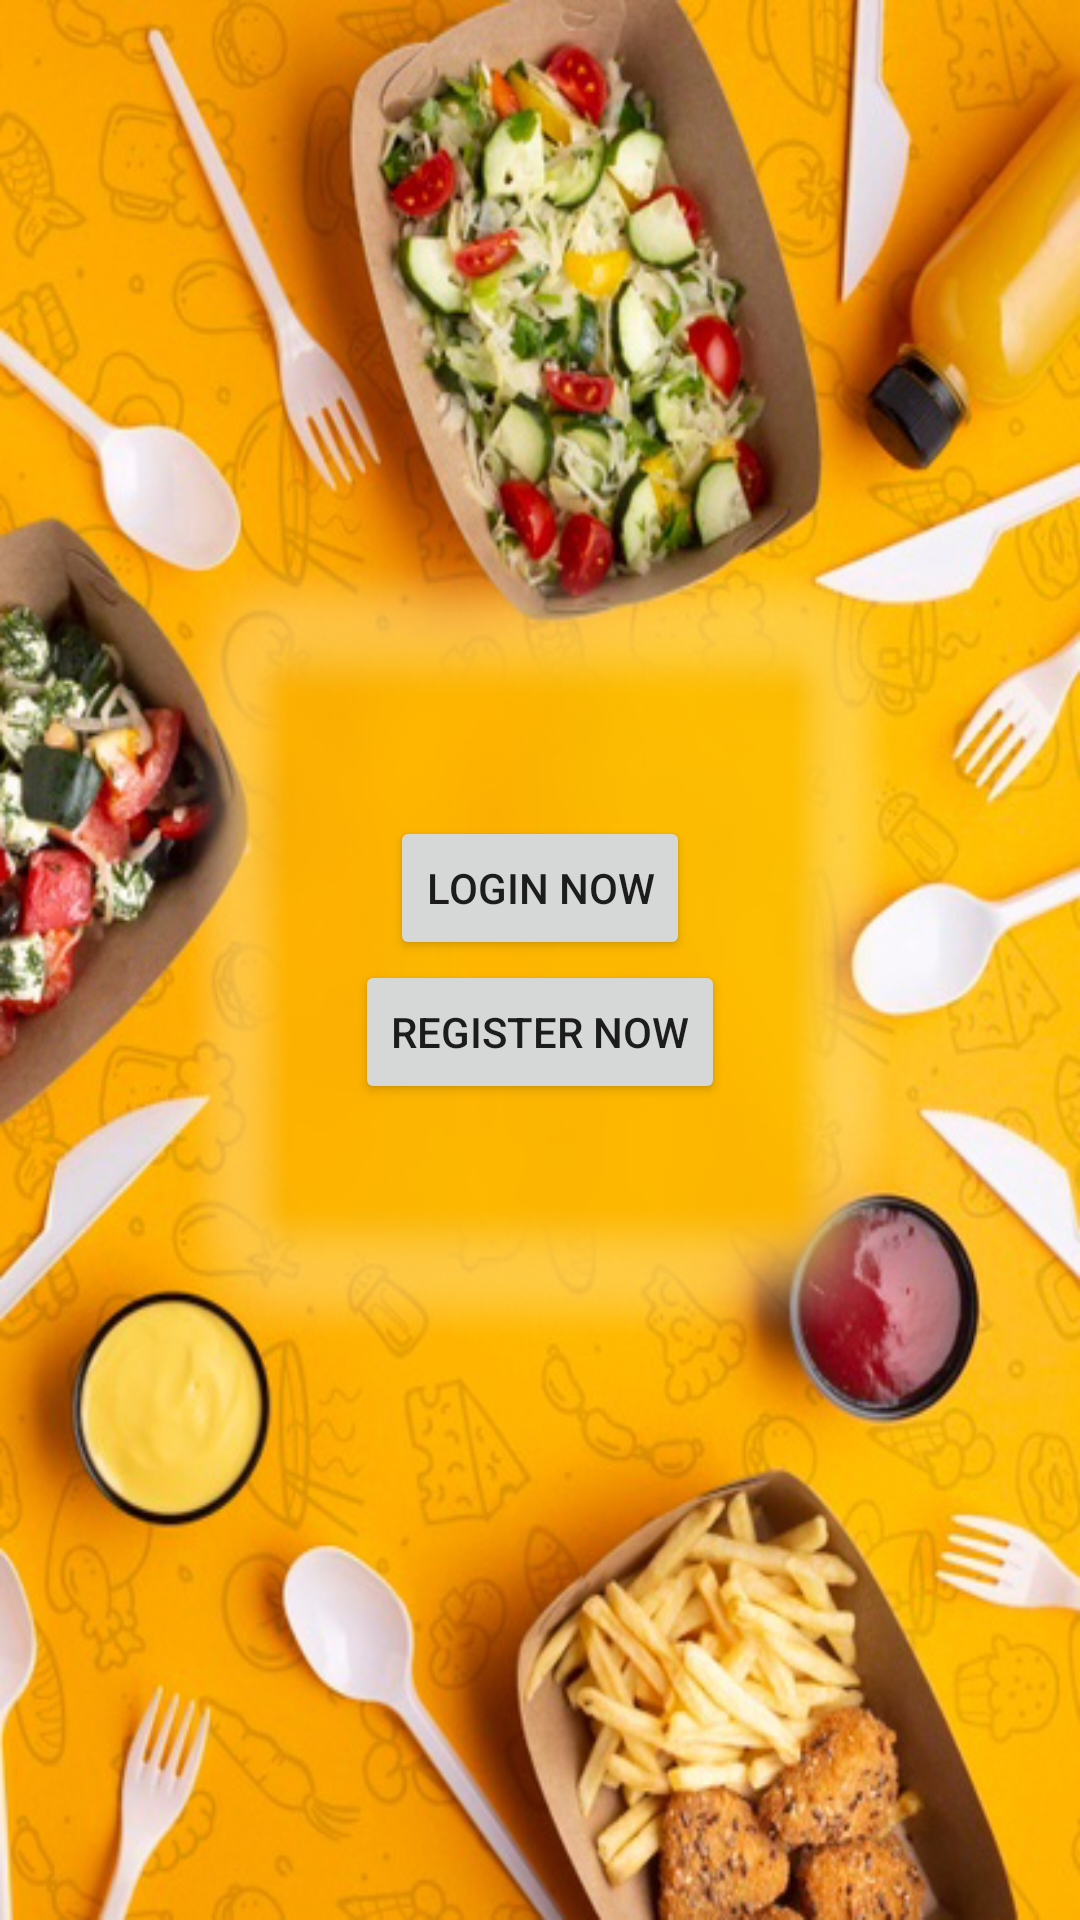

The Android layout XML behind this screen, and the referenced resources:
<!-- AndroidManifest.xml: application theme Theme.Foodmunch -->
<!-- res/layout/activity_main.xml -->
<?xml version="1.0" encoding="utf-8"?>
<LinearLayout xmlns:android="http://schemas.android.com/apk/res/android"
    xmlns:app="http://schemas.android.com/apk/res-auto"
    xmlns:tools="http://schemas.android.com/tools"
    android:layout_width="match_parent"
    android:layout_height="match_parent"
    android:layout_gravity="center"
    android:gravity="center"
    android:orientation="vertical"
    android:background="@drawable/main_back"
    tools:context=".MainActivity">

    <Button
        android:id="@+id/login_now"
        android:layout_width="wrap_content"
        android:layout_height="wrap_content"
        android:text="Login Now"
        />

    <Button
        android:id="@+id/register_now"
        android:layout_width="wrap_content"
        android:layout_height="wrap_content"
        android:text="Register Now"
        />









</LinearLayout>
<!-- resources referenced by this layout -->
<resources>
  <!-- drawable main_back: jpg bitmap (drawable, 259711 bytes) -->
  <style name="Theme.Foodmunch" parent="Theme.MaterialComponents.DayNight.DarkActionBar">
          
          <item name="colorPrimary">#F65701</item>
          <item name="colorPrimaryVariant">#F4AD32</item>
          <item name="colorOnPrimary">@color/white</item>
          
          <item name="colorSecondary">@color/teal_200</item>
          <item name="colorSecondaryVariant">@color/teal_700</item>
          <item name="colorOnSecondary">@color/black</item>
          
          <item name="android:statusBarColor" tools:targetApi="l">?attr/colorPrimaryVariant</item>
          
      </style>
  <color name="white">#FFFFFFFF</color>
  <color name="teal_200">#FF03DAC5</color>
  <color name="teal_700">#FF018786</color>
  <color name="black">#FF000000</color>
</resources>
